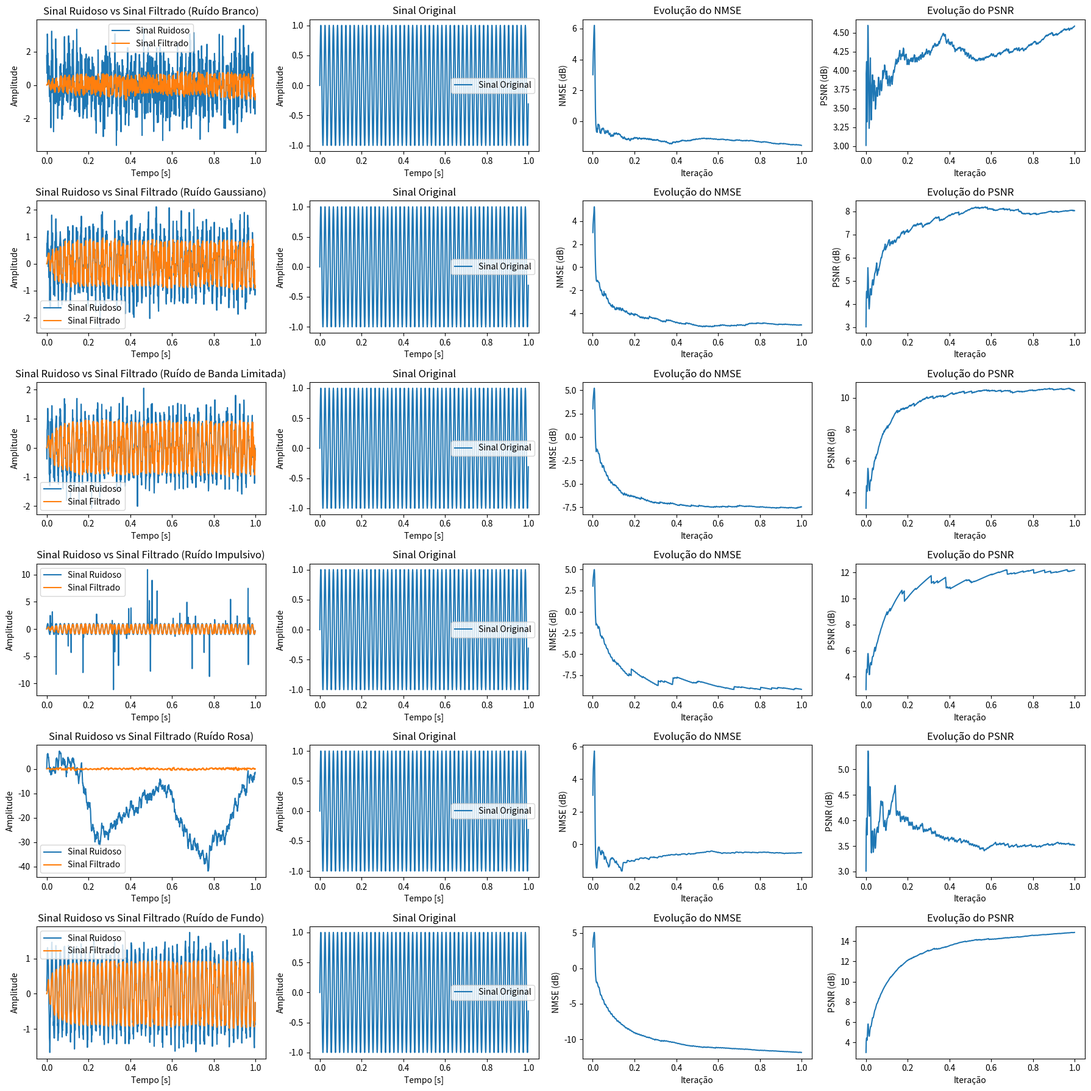

Generate this figure with matplotlib: (Note: this script raises an exception after producing the figure.)
import numpy as np
import matplotlib.pyplot as plt
from tqdm import tqdm

# Função de kernel gaussiano (RBF)
def gaussian_kernel(x1, x2, sigma=1.0):
    return np.exp(-np.linalg.norm(np.array(x1) - np.array(x2)) ** 2 / (2 * sigma ** 2))

# Classe do algoritmo KFLMS
class KFLMS:
    def __init__(self, input_size, kernel_func, step_size=0.1, sigma=1.0):
        self.input_size = input_size
        self.kernel_func = kernel_func
        self.step_size = step_size
        self.sigma = sigma
        self.alpha = []
        self.inputs = []

    def predict(self, x):
        if len(self.inputs) == 0:
            return 0
        k = np.array([self.kernel_func(x, xi, self.sigma) for xi in self.inputs])
        return np.dot(self.alpha, k)

    def update(self, x, d):
        y = self.predict(x)
        e = d - y
        self.alpha.append(self.step_size * e)
        self.inputs.append(x)
        return y, e

# Função para calcular o PSNR
def calculate_psnr(original, predicted):
    mse = np.mean((original - predicted) ** 2)
    if mse == 0:
        return float('inf')
    max_pixel = np.max(original)
    psnr = 20 * np.log10(max_pixel / np.sqrt(mse))
    return psnr

# Definindo os parâmetros do sinal
fs = 1000
f = 50
n = np.arange(0, 1, 1/fs)
sinal_puro = np.sin(2 * np.pi * f * n)

# Gerar diferentes tipos de ruídos
np.random.seed(0)

# Ruído Branco
white_noise = sinal_puro + np.random.normal(0, 1, len(n))

# Ruído Gaussiano
gaussian_noise = sinal_puro + np.random.normal(0, 0.5, len(n))

# Ruído de Banda Limitada (100-200 Hz)
band_limited_noise = sinal_puro + np.sin(2 * np.pi * 150 * n) * np.random.normal(0, 0.5, len(n))

# Ruído Impulsivo
impulse_noise = sinal_puro.copy()
impulse_indices = np.random.randint(0, len(n), 50)
impulse_noise[impulse_indices] += np.random.normal(0, 5, 50)

# Ruído Rosa (aproximado)
pink_noise = sinal_puro + np.cumsum(np.random.normal(0, 1, len(n)))

# Ruído de Fundo
background_noise = sinal_puro + np.random.normal(0, 0.2, len(n)) + np.sin(2 * np.pi * 50 * n) * 0.2

# Lista de ruídos
ruidos = [white_noise, gaussian_noise, band_limited_noise, impulse_noise, pink_noise, background_noise]
ruidos_nomes = ['Ruído Branco', 'Ruído Gaussiano', 'Ruído de Banda Limitada', 'Ruído Impulsivo', 'Ruído Rosa', 'Ruído de Fundo']

# Parâmetros do KLMS
input_size = 1
step_size = 0.1
sigma = 1.0

# Aplicar KLMS para cada tipo de ruído
plt.figure(figsize=(18, 18))

for i, (ruido, nome) in enumerate(zip(ruidos, ruidos_nomes)):
    kflms = KFLMS(input_size, gaussian_kernel, step_size, sigma)
    predictions = []
    errors = []
    nmse_values = []
    psnr_values = []
    
    for j in tqdm(range(len(ruido)), desc=f"KLMS para {nome}"):
        y, e = kflms.update(np.array([ruido[j]]), sinal_puro[j])
        predictions.append(y)
        errors.append(e)

        if j > 0:
            mse = np.mean(np.square(errors))
            variance = np.var(sinal_puro[:j+1])
            nmse = 10 * np.log10(mse / variance)
            nmse_values.append(nmse)
            psnr = calculate_psnr(np.array(sinal_puro[:j+1]), np.array(predictions[:j+1]))
            psnr_values.append(psnr)
    
    # Plotar os resultados
    plt.subplot(6, 4, i*4 + 1)
    plt.plot(n, ruido, label='Sinal Ruidoso')
    plt.plot(n, predictions, label='Sinal Filtrado')
    plt.title(f"Sinal Ruidoso vs Sinal Filtrado ({nome})")
    plt.xlabel("Tempo [s]")
    plt.ylabel("Amplitude")
    plt.legend()

    plt.subplot(6, 4, i*4 + 2)
    plt.plot(n, sinal_puro, label='Sinal Original')
    plt.title("Sinal Original")
    plt.xlabel("Tempo [s]")
    plt.ylabel("Amplitude")
    plt.legend()

    plt.subplot(6, 4, i*4 + 3)
    plt.plot(n[1:], nmse_values)
    plt.title("Evolução do NMSE")
    plt.xlabel("Iteração")
    plt.ylabel("NMSE (dB)")

    plt.subplot(6, 4, i*4 + 4)
    plt.plot(n[1:], psnr_values)
    plt.title("Evolução do PSNR")
    plt.xlabel("Iteração")
    plt.ylabel("PSNR (dB)")

plt.tight_layout()
plt.savefig('teste de ruidos/teste de ruidos.png')
plt.show()
